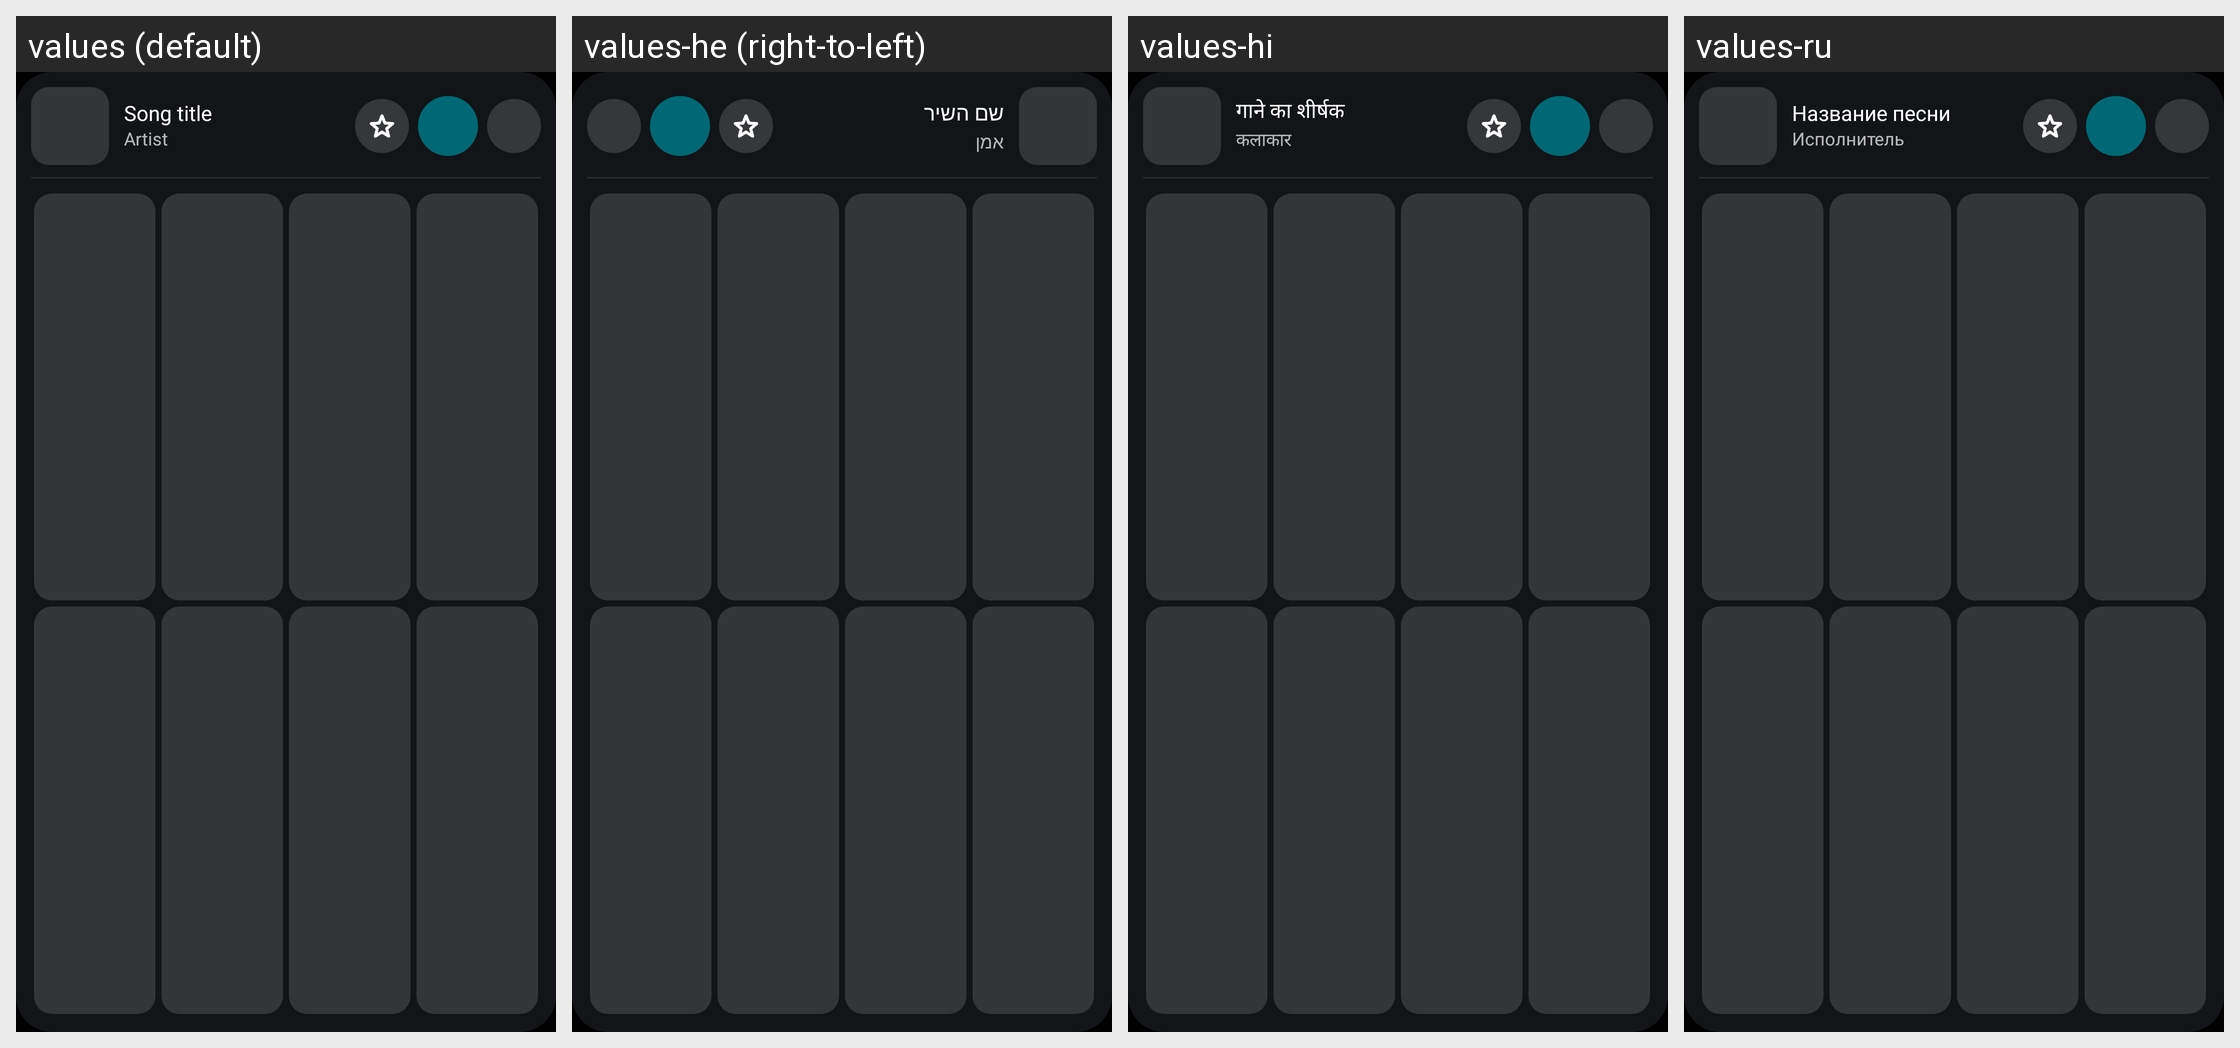

Strings drawn on this Android screen and how each of the app's shown locales translates them:
Android screen res/layout/widget_quick_play_preview.xml rendered under 4 locales, left to right: values (default), values-he (right-to-left), values-hi, values-ru. Device: Nexus 5 (rendered at 1080×1920; each locale shown at half size, 540×960, under a caption strip naming it); theme Theme.BitChord.
Other locales in the repository, not shown: values-de, values-es, values-fa, values-fr, values-id, values-it, values-ja, values-ko, values-pl, values-pt, values-sv, values-th, values-tr, values-uk, values-vi, values-zh, values-zh-rHK, values-zh-rTW.
Strings drawn on this screen, with the default value and each locale's value (text and hints the layout hard-codes, and strings that could not be matched under every locale, appear in the picture but are not listed):

widget_preview_title
  values: Song title
  values-he: שם השיר
  values-hi: गाने का शीर्षक
  values-ru: Название песни

widget_preview_artist
  values: Artist
  values-he: אמן
  values-hi: कलाकार
  values-ru: Исполнитель
